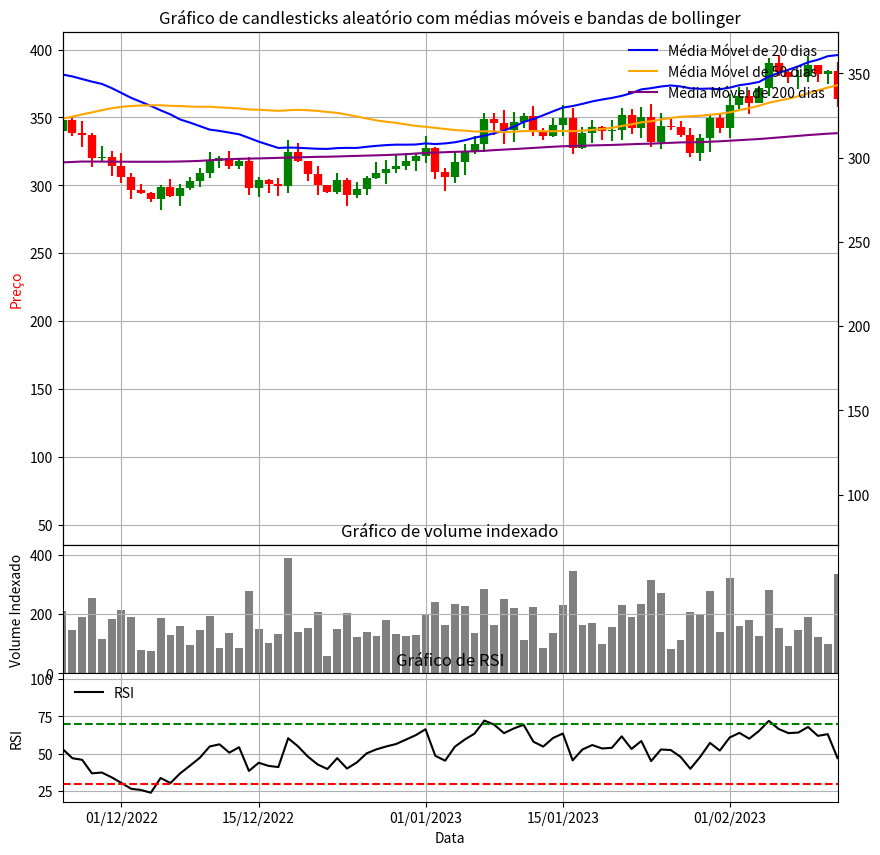

This chart was generated by the following Python code:
import numpy as np
import pandas as pd
import matplotlib.pyplot as plt
import matplotlib.dates as mdates
import time

def media_movel(dados, janela):
    media_movel_lista = []
    for i in range(len(dados) - janela + 1):
        media_movel = sum(dados[i:i+janela])/janela
        media_movel_lista.append(media_movel)
    return media_movel_lista

np.random.seed(int(time.time()))
n = 500
df = pd.DataFrame()
df['Date'] = pd.date_range(start='2021-10-01', periods=n, freq='D')
df['Open'] = np.zeros(n)
df['Close'] = np.zeros(n)
df.loc[0, 'Open'] = np.random.uniform(low=100, high=200)
df.loc[0, 'Close'] = df.loc[0, 'Open'] + np.random.normal(scale=10)
for i in range(1, n):
    df.loc[i, 'Open'] = df.loc[i-1, 'Close']
    df.loc[i, 'Close'] = df.loc[i, 'Open'] + np.random.normal(scale=10)
df['High'] = df[['Open', 'Close']].max(axis=1) + np.random.uniform(low=0, high=10, size=n)
df['Low'] = df[['Open', 'Close']].min(axis=1) - np.random.uniform(low=0, high=10, size=n)
df['Color'] = np.where(df['Close'] >= df['Open'], 'green', 'red')

media_movel_20 = media_movel(df['Close'], 20)
media_movel_50 = media_movel(df['Close'], 50)
media_movel_200 = media_movel(df['Close'], 200)

# Calculando o volume indexado como a distância entre a máxima e a mínima do candle multiplicada pela escala de 10
df['Volume Indexado'] = (df['High'] - df['Low']) * 10

# Criando uma figura com três subplots, um para o gráfico de candlesticks, um para o gráfico de volume indexado e um para o gráfico de RSI
fig, (ax1, ax2, ax4) = plt.subplots(nrows=3, ncols=1, sharex=True, figsize=(10, 10), gridspec_kw={'height_ratios':[4,1,1]})
plt.subplots_adjust(hspace=0)

# Plotando o gráfico de candlesticks no primeiro subplot
ax1.set_title('Gráfico de candlesticks aleatório com médias móveis e bandas de bollinger')
ax1.set_ylabel('Preço')
ax1.xaxis.set_major_formatter(mdates.DateFormatter('%d/%m/%Y'))
ax1.grid(True)
for i in range(n):
    ax1.vlines(x=df['Date'][i], ymin=df['Open'][i], ymax=df['Close'][i], color=df['Color'][i], linewidth=6)
    ax1.vlines(x=df['Date'][i], ymin=df['Low'][i], ymax=df['High'][i], color=df['Color'][i])
ax3 = ax1.twinx()
ax3.plot(df['Date'][19:], media_movel_20, color='blue', label='Média Móvel de 20 dias')
ax3.plot(df['Date'][49:], media_movel_50, color='orange', label='Média Móvel de 50 dias')
ax3.plot(df['Date'][199:], media_movel_200, color='purple', label='Média Móvel de 200 dias')
ax1.yaxis.label.set_color('red')
ax3.yaxis.label.set_color('blue')
ax1.legend(loc='upper left', bbox_to_anchor=(0, 1), frameon=False)
ax3.legend(loc='upper right', bbox_to_anchor=(1, 1), frameon=False)

# Plotando o gráfico de volume indexado no segundo subplot
ax2.set_title('Gráfico de volume indexado')
ax2.set_ylabel('Volume Indexado')
ax2.grid(True)
# Usando a função bar para criar um histograma com os valores de volume indexado
ax2.bar(df['Date'], df['Volume Indexado'], color='gray')

# Calculando a variação dos preços de fechamento de um dia para o outro
df['Variação'] = df['Close'].diff()

# Separando as variações positivas e negativas em duas colunas
df['Variação Positiva'] = np.where(df['Variação'] > 0, df['Variação'], 0)
df['Variação Negativa'] = np.abs(np.where(df['Variação'] < 0, df['Variação'], 0))

# Calculando a média exponencial das variações positivas e negativas
timeperiod = 9 # Número de períodos do RSI
df['Média Exponencial Positiva'] = df['Variação Positiva'].ewm(alpha=1/timeperiod).mean()
df['Média Exponencial Negativa'] = df['Variação Negativa'].ewm(alpha=1/timeperiod).mean()

# Calculando o índice de força relativa
df['RSI'] = 100 - (100 / (1 + (df['Média Exponencial Positiva'] / df['Média Exponencial Negativa'])))

# Armazenando o resultado na variável rsi
rsi = df['RSI']

# Plotando o gráfico de RSI no terceiro subplot
ax4.plot(df['Date'], rsi, color='black', label='RSI')
ax4.axhline(30, color='red', linestyle='--')
ax4.axhline(70, color='green', linestyle='--')
ax4.set_title('Gráfico de RSI')
ax4.set_xlabel('Data')
ax4.set_ylabel('RSI')
ax4.grid(True)
ax4.legend(loc='upper left', bbox_to_anchor=(0, 1), frameon=False)

# Ajustando o intervalo do eixo x para mostrar apenas os últimos 80 candles
ax1.set_xlim(df['Date'][n-80], df['Date'].iloc[-1])

plt.show()
